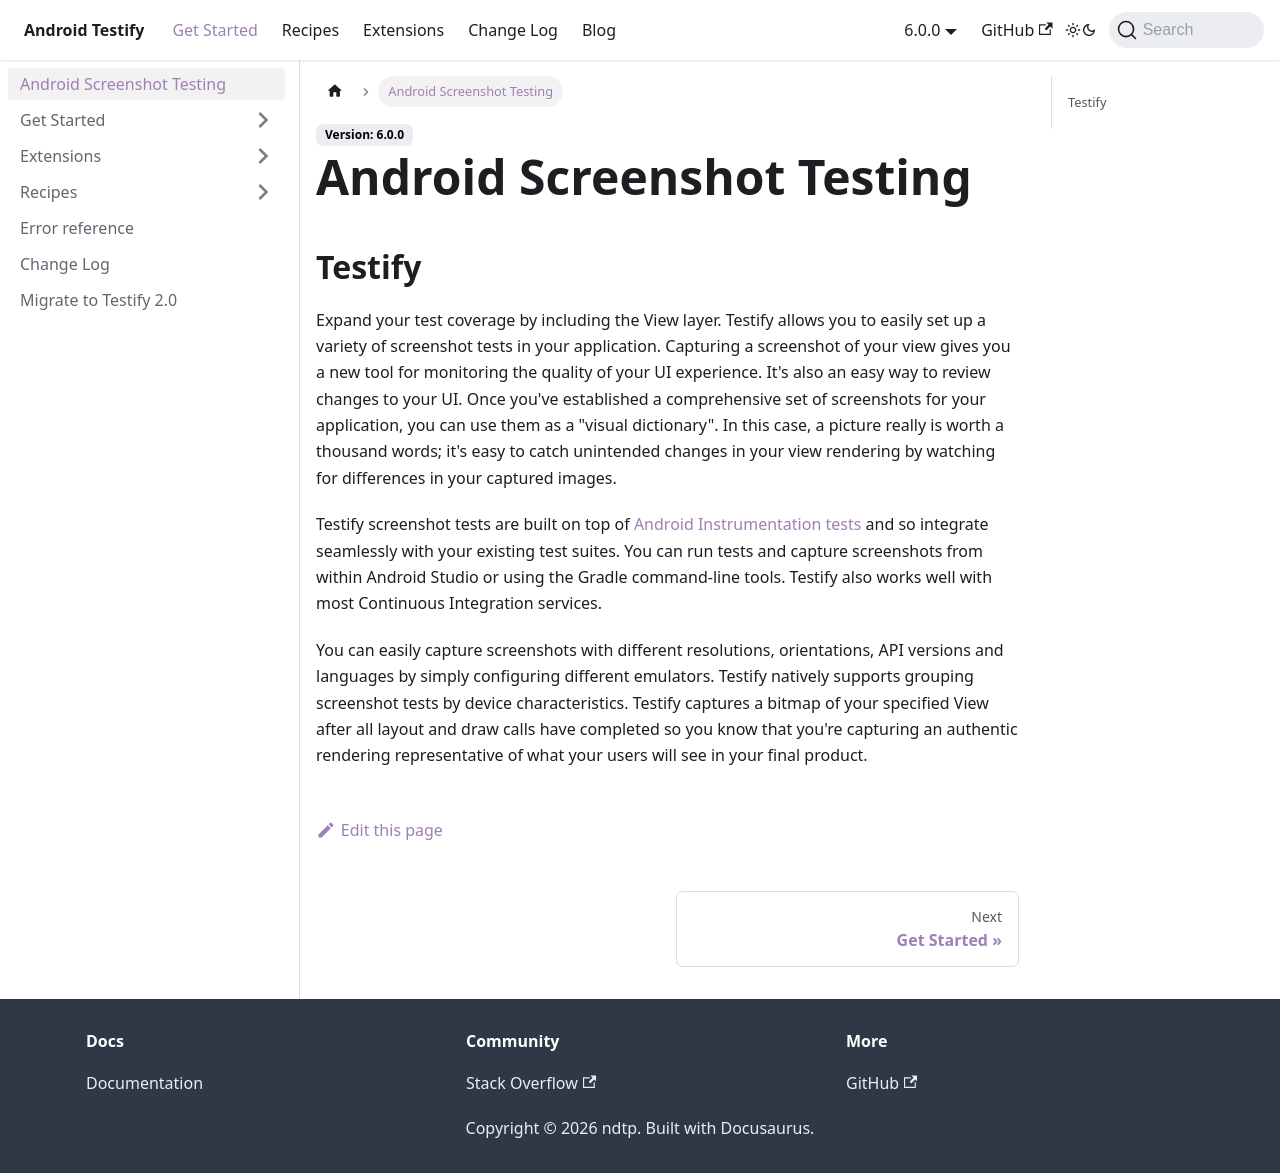

repository: ndtp/android-testify · page: docs/intro.html · generator: docusaurus

---
sidebar_position: 1
---

# Android Screenshot Testing

## Testify

Expand your test coverage by including the View layer. Testify allows you to easily set up a variety of screenshot tests in your application. Capturing a screenshot of your view gives you a new tool for monitoring the quality of your UI experience. It's also an easy way to review changes to your UI. Once you've established a comprehensive set of screenshots for your application, you can use them as a "visual dictionary". In this case, a picture really is worth a thousand words; it's easy to catch unintended changes in your view rendering by watching for differences in your captured images.

Testify screenshot tests are built on top of [Android Instrumentation tests](https://developer.android.com/training/testing/unit-testing/instrumented-unit-tests) and so integrate seamlessly with your existing test suites. You can run tests and capture screenshots from within Android Studio or using the Gradle command-line tools. Testify also works well with most Continuous Integration services. 

You can easily capture screenshots with different resolutions, orientations, API versions and languages by simply configuring different emulators. Testify natively supports grouping screenshot tests by device characteristics. Testify captures a bitmap of your specified View after all layout and draw calls have completed so you know that you're capturing an authentic rendering representative of what your users will see in your final product.
